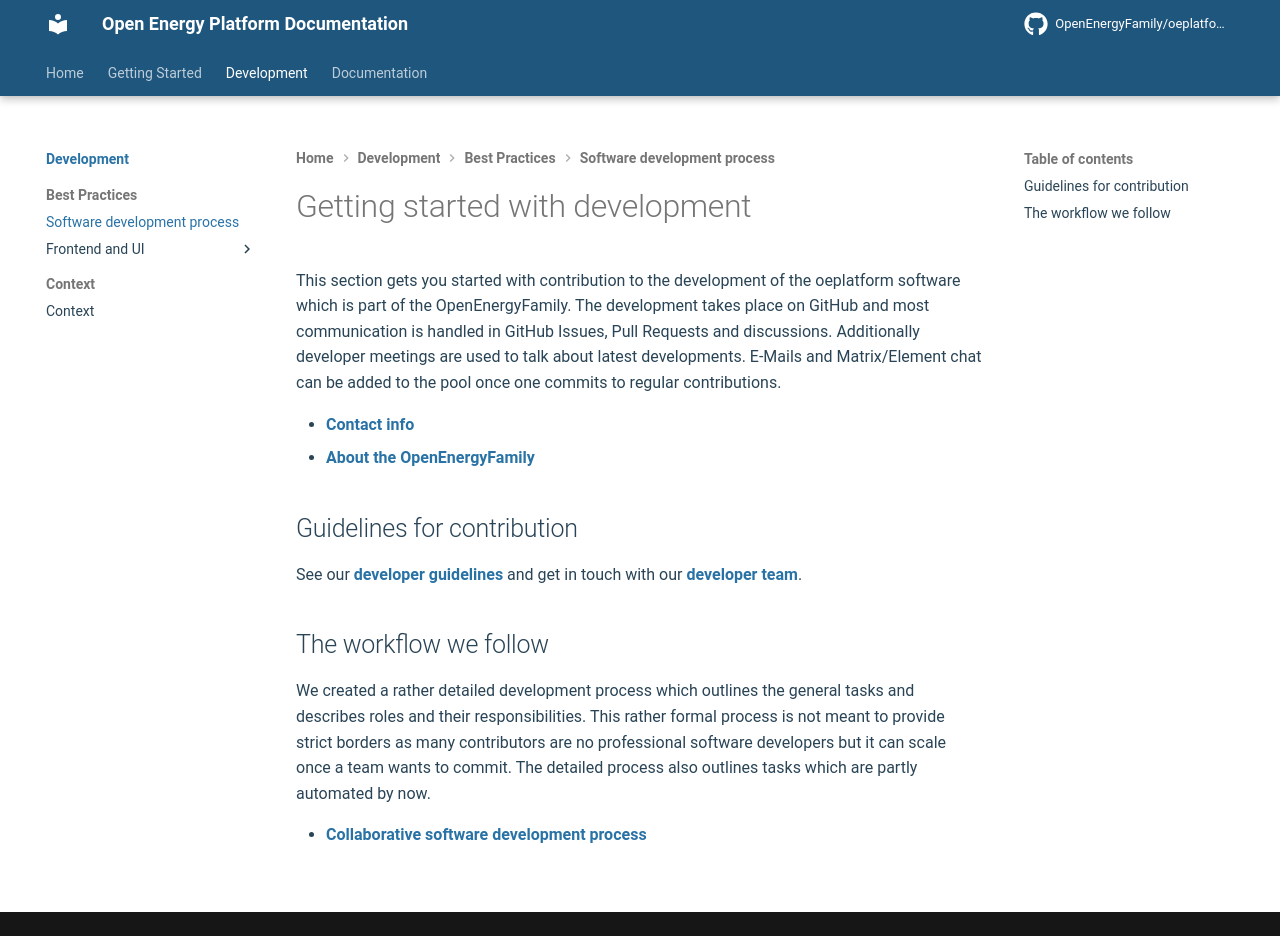

repository: OpenEnergyPlatform/oeplatform · page: dev/index.html · generator: mkdocs

<!--
SPDX-FileCopyrightText: 2025 Jonas Huber <https://github.com/jh-RLI> © Reiner Lemoine Institut

SPDX-License-Identifier: CC0-1.0
-->

# Getting started with development

This section gets you started with contribution to the development of the
oeplatform software which is part of the OpenEnergyFamily. The development takes
place on GitHub and most communication is handled in GitHub Issues, Pull
Requests and discussions. Additionally developer meetings are used to talk about
latest developments. E-Mails and Matrix/Element chat can be added to the pool
once one commits to regular contributions.

- [Contact info](https://openenergyplatform.github.io/organisation/family_community/contact/)
- [About the OpenEnergyFamily](https://openenergyplatform.github.io/organisation/)

## Guidelines for contribution

See our
[developer guidelines](https://github.com/OpenEnergyPlatform/oeplatform/blob/develop/CONTRIBUTING.md)
and get in touch with our
[developer team](https://openenergyplatform.github.io/organisation/family_community/contact/).

## The workflow we follow

We created a rather detailed development process which outlines the general
tasks and describes roles and their responsibilities. This rather formal process
is not meant to provide strict borders as many contributors are no professional
software developers but it can scale once a team wants to commit. The detailed
process also outlines tasks which are partly automated by now.

- [Collaborative software development process](https://openenergyplatform.github.io/organisation/family_community/collaborative_development/)
